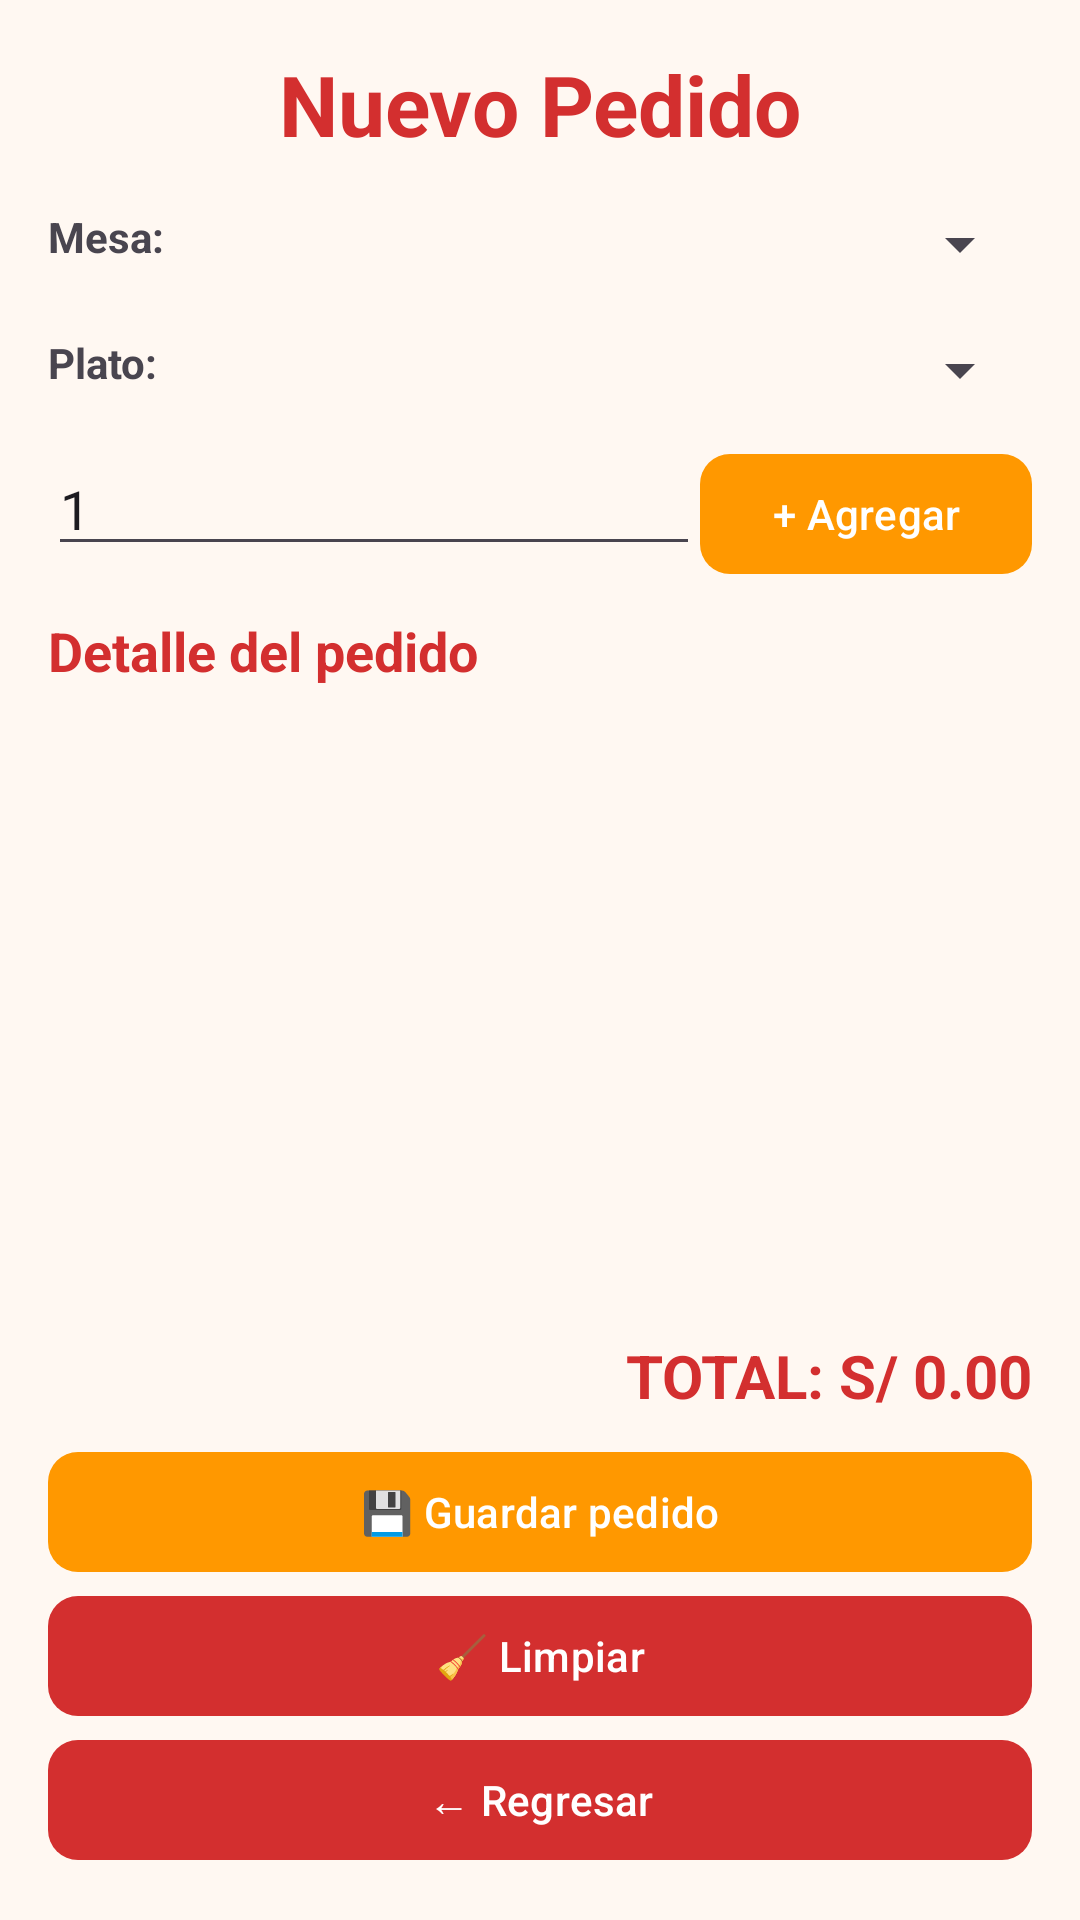

The Android layout XML behind this screen, and the referenced resources:
<!-- AndroidManifest.xml: application theme Theme.SaborApp -->
<!-- res/layout/activity_pedidos.xml -->
<?xml version="1.0" encoding="utf-8"?>
<androidx.constraintlayout.widget.ConstraintLayout
    xmlns:android="http://schemas.android.com/apk/res/android"
    xmlns:app="http://schemas.android.com/apk/res-auto"
    android:id="@+id/main"
    android:layout_width="match_parent"
    android:layout_height="match_parent"
    android:background="@color/fondo_claro"
    android:padding="16dp">

    <TextView
        android:id="@+id/tvTituloPedidos"
        android:layout_width="0dp"
        android:layout_height="wrap_content"
        android:text="Nuevo Pedido"
        android:textColor="@color/sabor_rojo"
        android:textSize="28sp"
        android:textStyle="bold"
        android:gravity="center"
        app:layout_constraintEnd_toEndOf="parent"
        app:layout_constraintStart_toStartOf="parent"
        app:layout_constraintTop_toTopOf="parent" />

    <TextView
        android:id="@+id/tvMesaLabel"
        android:layout_width="wrap_content"
        android:layout_height="wrap_content"
        android:layout_marginTop="16dp"
        android:text="Mesa:"
        android:textStyle="bold"
        app:layout_constraintStart_toStartOf="parent"
        app:layout_constraintTop_toBottomOf="@id/tvTituloPedidos" />

    <Spinner
        android:id="@+id/spinnerMesa"
        android:layout_width="0dp"
        android:layout_height="wrap_content"
        android:layout_marginStart="8dp"
        app:layout_constraintEnd_toEndOf="parent"
        app:layout_constraintStart_toEndOf="@id/tvMesaLabel"
        app:layout_constraintTop_toTopOf="@id/tvMesaLabel" />

    <TextView
        android:id="@+id/tvPlatoLabel"
        android:layout_width="wrap_content"
        android:layout_height="wrap_content"
        android:layout_marginTop="18dp"
        android:text="Plato:"
        android:textStyle="bold"
        app:layout_constraintStart_toStartOf="parent"
        app:layout_constraintTop_toBottomOf="@id/spinnerMesa" />

    <Spinner
        android:id="@+id/spinnerPlato"
        android:layout_width="0dp"
        android:layout_height="wrap_content"
        android:layout_marginStart="8dp"
        app:layout_constraintEnd_toEndOf="parent"
        app:layout_constraintStart_toEndOf="@id/tvPlatoLabel"
        app:layout_constraintTop_toTopOf="@id/tvPlatoLabel" />

    <EditText
        android:id="@+id/etCantidad"
        android:layout_width="0dp"
        android:layout_height="wrap_content"
        android:layout_marginTop="12dp"
        android:hint="Cantidad"
        android:inputType="number"
        android:text="1"
        app:layout_constraintEnd_toStartOf="@id/btnAgregarDetalle"
        app:layout_constraintStart_toStartOf="parent"
        app:layout_constraintTop_toBottomOf="@id/spinnerPlato" />

    <com.google.android.material.button.MaterialButton
        android:id="@+id/btnAgregarDetalle"
        android:layout_width="wrap_content"
        android:layout_height="wrap_content"
        android:layout_marginStart="8dp"
        android:text="+ Agregar"
        android:textAllCaps="false"
        app:backgroundTint="@color/sabor_naranja"
        app:cornerRadius="10dp"
        app:layout_constraintEnd_toEndOf="parent"
        app:layout_constraintTop_toTopOf="@id/etCantidad" />

    <TextView
        android:id="@+id/tvDetallesTitulo"
        android:layout_width="0dp"
        android:layout_height="wrap_content"
        android:layout_marginTop="16dp"
        android:text="Detalle del pedido"
        android:textColor="@color/sabor_rojo"
        android:textSize="18sp"
        android:textStyle="bold"
        app:layout_constraintEnd_toEndOf="parent"
        app:layout_constraintStart_toStartOf="parent"
        app:layout_constraintTop_toBottomOf="@id/etCantidad" />

    <ScrollView
        android:id="@+id/scrollDetalles"
        android:layout_width="0dp"
        android:layout_height="0dp"
        android:layout_marginTop="8dp"
        android:layout_marginBottom="8dp"
        app:layout_constraintBottom_toTopOf="@id/tvTotal"
        app:layout_constraintEnd_toEndOf="parent"
        app:layout_constraintStart_toStartOf="parent"
        app:layout_constraintTop_toBottomOf="@id/tvDetallesTitulo">

        <LinearLayout
            android:id="@+id/layoutDetalles"
            android:layout_width="match_parent"
            android:layout_height="wrap_content"
            android:orientation="vertical" />

    </ScrollView>

    <TextView
        android:id="@+id/tvTotal"
        android:layout_width="0dp"
        android:layout_height="wrap_content"
        android:layout_marginBottom="8dp"
        android:text="TOTAL: S/ 0.00"
        android:textColor="@color/sabor_rojo"
        android:textSize="20sp"
        android:textStyle="bold"
        android:gravity="end"
        app:layout_constraintBottom_toTopOf="@id/btnGuardarPedido"
        app:layout_constraintEnd_toEndOf="parent"
        app:layout_constraintStart_toStartOf="parent" />

    <com.google.android.material.button.MaterialButton
        android:id="@+id/btnGuardarPedido"
        android:layout_width="0dp"
        android:layout_height="wrap_content"
        android:text="💾 Guardar pedido"
        android:textAllCaps="false"
        app:backgroundTint="@color/sabor_naranja"
        app:cornerRadius="10dp"
        app:layout_constraintBottom_toTopOf="@id/btnLimpiarPedido"
        app:layout_constraintEnd_toEndOf="parent"
        app:layout_constraintStart_toStartOf="parent" />

    <com.google.android.material.button.MaterialButton
        android:id="@+id/btnLimpiarPedido"
        android:layout_width="0dp"
        android:layout_height="wrap_content"
        android:layout_marginTop="6dp"
        android:text="🧹 Limpiar"
        android:textAllCaps="false"
        app:backgroundTint="@color/sabor_rojo"
        app:cornerRadius="10dp"
        app:layout_constraintBottom_toTopOf="@id/btnRegresarPedidos"
        app:layout_constraintEnd_toEndOf="parent"
        app:layout_constraintStart_toStartOf="parent" />

    <com.google.android.material.button.MaterialButton
        android:id="@+id/btnRegresarPedidos"
        android:layout_width="0dp"
        android:layout_height="wrap_content"
        android:layout_marginTop="6dp"
        android:text="← Regresar"
        android:textAllCaps="false"
        app:backgroundTint="@color/sabor_rojo"
        app:cornerRadius="10dp"
        app:layout_constraintBottom_toBottomOf="parent"
        app:layout_constraintEnd_toEndOf="parent"
        app:layout_constraintStart_toStartOf="parent" />

</androidx.constraintlayout.widget.ConstraintLayout>
<!-- resources referenced by this layout -->
<resources>
  <color name="fondo_claro">#FFF8F2</color>
  <color name="sabor_naranja">#FF9800</color>
  <color name="sabor_rojo">#D32F2F</color>
  <style name="Theme.SaborApp" parent="Base.Theme.SaborApp" />
  <style name="Base.Theme.SaborApp" parent="Theme.Material3.DayNight.NoActionBar">
      </style>
</resources>
